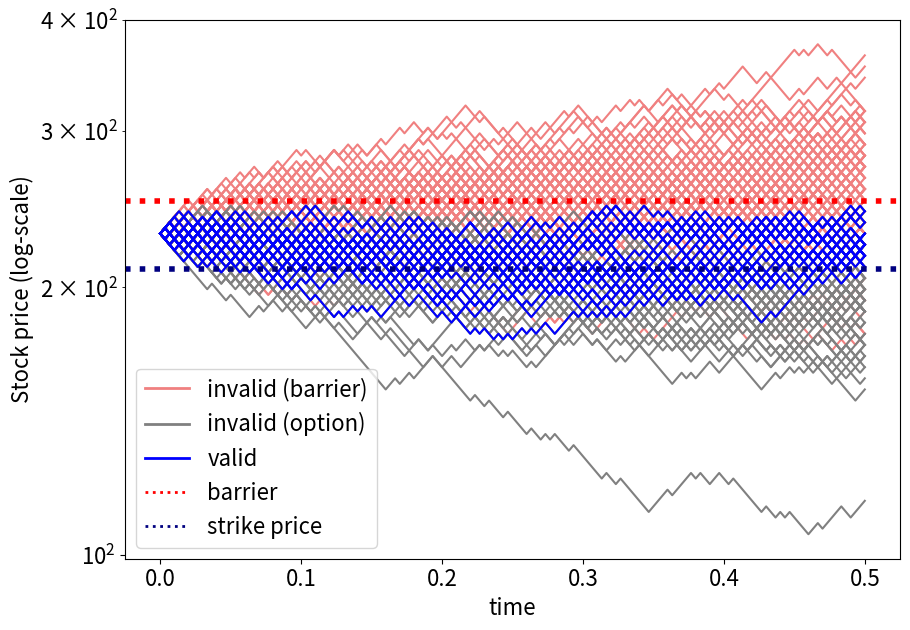

Source code (Python): (Note: this script raises an exception after producing the figure.)
import numpy as np 
from scipy.stats import bernoulli
import matplotlib.pyplot as plt
plt.rcParams.update({'font.size': 16})
from matplotlib.lines import Line2D

def calc_parameters(T, N, sigma, r, div):
    """
    Calculates the dependent parameters of the Binomial Tree (CRR)
    input:
      T     : time to maturity
      N     : number of steps of the tree
      sigma : volatility
      r     : interest rate 0.05 = 5%
      div   : dividend 0.03 = 3%
    output: 
      dt    : size of time step
      u     : factor of upwards movement of stock
      d     : factor of downwards movement of stock
      q     : risk-neutral probability
      b     : cost of carry
    """
    dt = T/N
    u = np.exp(sigma*np.sqrt(dt))
    d = 1/u
    b = r-div
    q = 1/2 + 1/2 * (b - 1/2 * sigma**2)*np.sqrt(dt)/sigma # P(up movement)
    return(dt, u, d, q, b)

def sample_paths(S0, N, u, d, q, M):
    """
    samples M stock paths of the Binomial Tree (CRR)
    input:
      S0, N, u, d, q : parameters of the Binomial Tree as described
              in calc_parameters
      M     : amount of paths to sample
    output:
      paths : (M, N+1) array with M sample paths of 
              N steps (+1 for position at t=0)
    """
    value = S0*np.ones((M,1)) # M sample paths at once
    paths = np.zeros((M, N+1))
    paths[:,0] = value[:,0]
    for i in np.arange(1, N+1,1): # time steps
        random_values = bernoulli.rvs(size=(M,1),p=q)
        up_moves = random_values*u
        down_moves = -1*(random_values-1)*d 
        value = np.multiply(value,up_moves+down_moves)
        paths[:,i] = value[:,0]
    return paths

def valid_barrier_type(paths, barrier_type, B):
    """
    Determines which paths are not knocked out from barrier:
    input:
      paths  : (M,N+1) array of M sample paths with N timesteps
      B      : Barrier value
      barrier_type : 'up-and-out', 'down-and-out', 'up-and-in', 'down-and-in'
    output:
      p_valid   : paths that are valid according to barrier_type and B
      idx       : index of paths that are valid
    """
    
    if barrier_type == 'up-and-out':
        # keep "always smaller than barrier"
        mask = ((paths > B)).sum(axis=1)  #True=1, False=0
        idx = np.where(mask == 0)  # where always False, it was never > B
        p_valid = paths[idx]
    elif barrier_type == 'down-and-out':
        # keep "always bigger than barrier"
        mask = ((paths < B)).sum(axis=1)  #True=1, False=0
        idx = np.where(mask == 0)  # where always False, it was never > B
        p_valid = paths[idx]    
    elif barrier_type == 'up-and-in':
        # keep "at least once bigger than barrier"
        mask = ((paths > B)).sum(axis=1)  #True=1, False=0
        idx = np.where(mask != 0)  # where at least once True
        p_valid = paths[idx]    
    elif barrier_type == 'down-and-in':
        # keep "at least once smaller than barrier"
        mask = ((paths < B)).sum(axis=1)  #True=1, False=0
        idx = np.where(mask != 0)  # where at least once True
        p_valid = paths[idx] 
    
    return p_valid, idx
    
    
def split_paths(paths, B, K, barrier_type, option):
    """
    Splits the sample paths in 3 groups
    input:
      paths     : (M,N+1) array of M sample paths with N timesteps
      B         : Barrier value
      K         : Strike price
      barrier_type : 'up-and-out', 'down-and-out', 'up-and-in', 'down-and-in'
      option    : 'Call', 'Put'
    output:
      p_valid   : paths that are valid according to barrier_type and B
      p_invalid : paths that got knocked out from barrier 
                  (complement of p_valid)
      p_counts  : paths that are also executed by option (subset of p_valid)
                  those are the paths that do not get value=0 for pricing
    """

    # valid, not knocked out by barrier_type with B
    p_valid, idx = valid_barrier_type(paths, barrier_type, B)
    
    # invalid, complement of p_valid
    valid_indices = set(idx[0])
    all_indices_set = set(np.arange(0,paths.shape[0]))
    invalid_indices = all_indices_set.difference(valid_indices)
    p_invalid = paths[list(invalid_indices)]

    # option is exercised, subset of p_valid
    if option =='Call':
        p_counts = p_valid[list((p_valid[:,-1] > K))]
    elif option =='Put':
        p_counts = p_valid[list((p_valid[:,-1] < K))]
    
    return p_valid, p_invalid, p_counts

def calc_price(p_counts, K, r, T, M, option):
    """
    Calculates the option price. 
    input:
      p_counts  : subset of paths that did not get knocked out 
                  by barrier or strike price 
      r, T      : parameters of the Binomial Tree
      K, option : 'Call' or 'Put' option with strike price K   
    output:
      price     : price of option, 
                  0 if p_counts was empty set
    """
    if p_counts.shape[0] == 0:  # not possible to exercise any option
        return(0)
    if option == 'Call':
        price = np.mean(p_counts[:,-1]-K)*np.exp(-1*r*T)*(p_counts.shape[0]/M)
    elif option == 'Put':
        price = np.mean(K-p_counts[:,-1])*np.exp(-1*r*T)*(p_counts.shape[0]/M)
    return price


def sample_and_plot(S0, K, B, T, N, u, d, q, M, barrier_type):
    """
    Creates a plot of M sample paths where the color indicates in which
    way the path contributes to the calculation of the option price
    input:
      S0, T, N, u, d, q : parameters of the Binomial Tree (CRR) Model
                          as in function calc_parameters   
      B            : Barrier 
      M            : amount of sample paths (recommend around 200)
      barrier_type : 'up-and-out', 'down-and-out', 'up-and-in', 'down-and-in'
      option, K    : 'Call' or 'Put' option with strike price K
    """
    paths = sample_paths(S0, N, u, d, q, M)
    p_valid, p_invalid, p_counts = split_paths(paths, B, K, 
                                               barrier_type, option)

    times = np.linspace(0, T, N+1)

    fig = plt.figure(figsize=(10,7))
    ax1 = plt.subplot2grid((1,1),(0,0))
    ax1.set_ylabel('Stock price (log-scale)')
    ax1.set_xlabel('time')
    for path in p_invalid:
        ax1.plot(times, path, c='lightcoral')
    for path in p_valid:
        ax1.plot(times, path, c='grey')
    for path in p_counts:
        ax1.plot(times, path, c='blue')
    
    custom_lines = [Line2D([0], [0], c='lightcoral', lw=2),
                    Line2D([0], [0], c='grey', lw=2),
                    Line2D([0], [0], c='blue', lw=2), 
                    Line2D([0], [0], c='red', ls=':', lw=2), 
                    Line2D([0], [0], c='navy', ls=':', lw=2)]
    
    ax1.axhline(y=K, lw=4, c = 'navy', ls = ':', label = 'Strike Price')
    ax1.axhline(y=B, lw=4, c = 'red', ls = ':', label = 'Barrier')
    
    plt.yscale('log') 
    ax1.legend(custom_lines, ['invalid (barrier)', 'invalid (option)', 'valid', 
                              'barrier', 'strike price'])
    #plt.savefig('up-and-out_call.png', transparent=True)
    plt.show()

def variations_plot(S0, K, B, T, N, u, d, q, M, barrier_type, option, 
                    MC_runs, price_tree):
    """
    Creates a plot which shows the statistical nature of the Monte Carlo Method.
    Less variation in outcomes with higher sample size.
    input:
      S0, T, N, u, d, q : parameters of the Binomial Tree (CRR) Model
                          as in function calc_parameters   
      B            : Barrier 
      M            : amount of sample paths, is scaled up later 
                     (recommend around 10000)
      barrier_type : 'up-and-out', 'down-and-out', 'up-and-in', 'down-and-in'
      option, K    : 'Call' or 'Put' option with strike price K
      MC_runs      : maximum factor for paths Mi = i*M for i in range(0,MC_runs)
      price_tree   : option price as calculated with a Binomial Tree 
                     (SFEBarrier_Pricing_Tree)
    """
    x_values = []
    pi_M = []
    pi_M_RMSE = []
    for i in range(1,MC_runs,1):
        Mi=M*i
        x_values.append([Mi])
        paths = sample_paths(S0, N, u, d, q, Mi)
        p_valid, p_invalid, p_counts = split_paths(paths, B, K, 
                                                   barrier_type, option)
        if option == 'Call':
            payoffs = np.maximum(0,p_counts[:,-1]-K)*np.exp(-1*r*T)
        elif option == 'Put':
            payoffs = np.maximum(0,K-p_counts[:,-1])*np.exp(-1*r*T)
        payoffs = list(payoffs)
        while len(payoffs) < Mi:
            payoffs.append([0])
        mean_payoff = np.mean(payoffs)[0]
        pi_M.append(mean_payoff)
        RMSE = np.sqrt(np.var(payoffs,ddof=1))/np.sqrt(Mi)
        pi_M_RMSE.append(RMSE[0])
    
    # plotting
    plt.figure(figsize=(8,6))
    plt.subplot(2, 1, 1)
    plt.plot(x_values, price_tree-1.96*np.array(pi_M_RMSE), '--', c='grey')
    plt.plot(x_values, price_tree+1.96*np.array(pi_M_RMSE), '--', c='grey')
    plt.plot(x_values, pi_M, 'o', label='price via MC')
    plt.plot(x_values, [price_tree]*len(x_values), '-', lw=3, 
             label='price via tree')
    plt.legend()
    plt.title('Monte Carlo price, for increasing number of paths')
    plt.ylabel('Expected Value')
    #The following will plot the root mean square error
    plt.subplot(2, 1, 2)
    plt.plot(x_values, pi_M_RMSE, '-')
    plt.xlabel('number of paths')
    plt.ylabel('Root Mean Square Error')
    #plt.savefig('MonteCarlo_variation.png', transparent=True)
    plt.show()     
    
####### MAIN ################

S0    = 230      # current stock price
K     = 210      # strike price
T     = 0.50     # time to maturity
sigma = 0.25     # volatility
r     = 0.04545  # interest rate
div   = 0        # dividend
N     = 150      # steps in tree
B     = 250      # barrier
M     = 50000    # number of paths for Monte Carlo

dt, u, d, q, b = calc_parameters(T, N, sigma, r, div)

# calculate all prices
paths = sample_paths(S0, N, u, d, q, M)
for option in ['Call', 'Put']:
    print(option)
    for barrier_type in ['up-and-out', 'up-and-in', 
                         'down-and-out', 'down-and-in']:
        (p_valid, p_invalid, p_counts) = split_paths(paths, B, K, 
                                                     barrier_type, option)
        price = calc_price(p_counts, K, r, T, M, option)
        print(barrier_type, price)

# plot sample paths
M = 200
option = 'Call'
barrier_type = 'up-and-out'

sample_and_plot(S0, K, B, T, N, u, d, q, M, barrier_type)

# plot Monte Carlo variations
M = 10000     # 
MC_runs = 50  # runs for 10.000, 20.000, ... 500.000 paths
price_tree = 1.9017790840893305  # Value from SFEBarrier_Pricing_Tree

variations_plot(S0, K, B, T, N, u, d, q, M, 
                barrier_type, option, MC_runs, price_tree)
